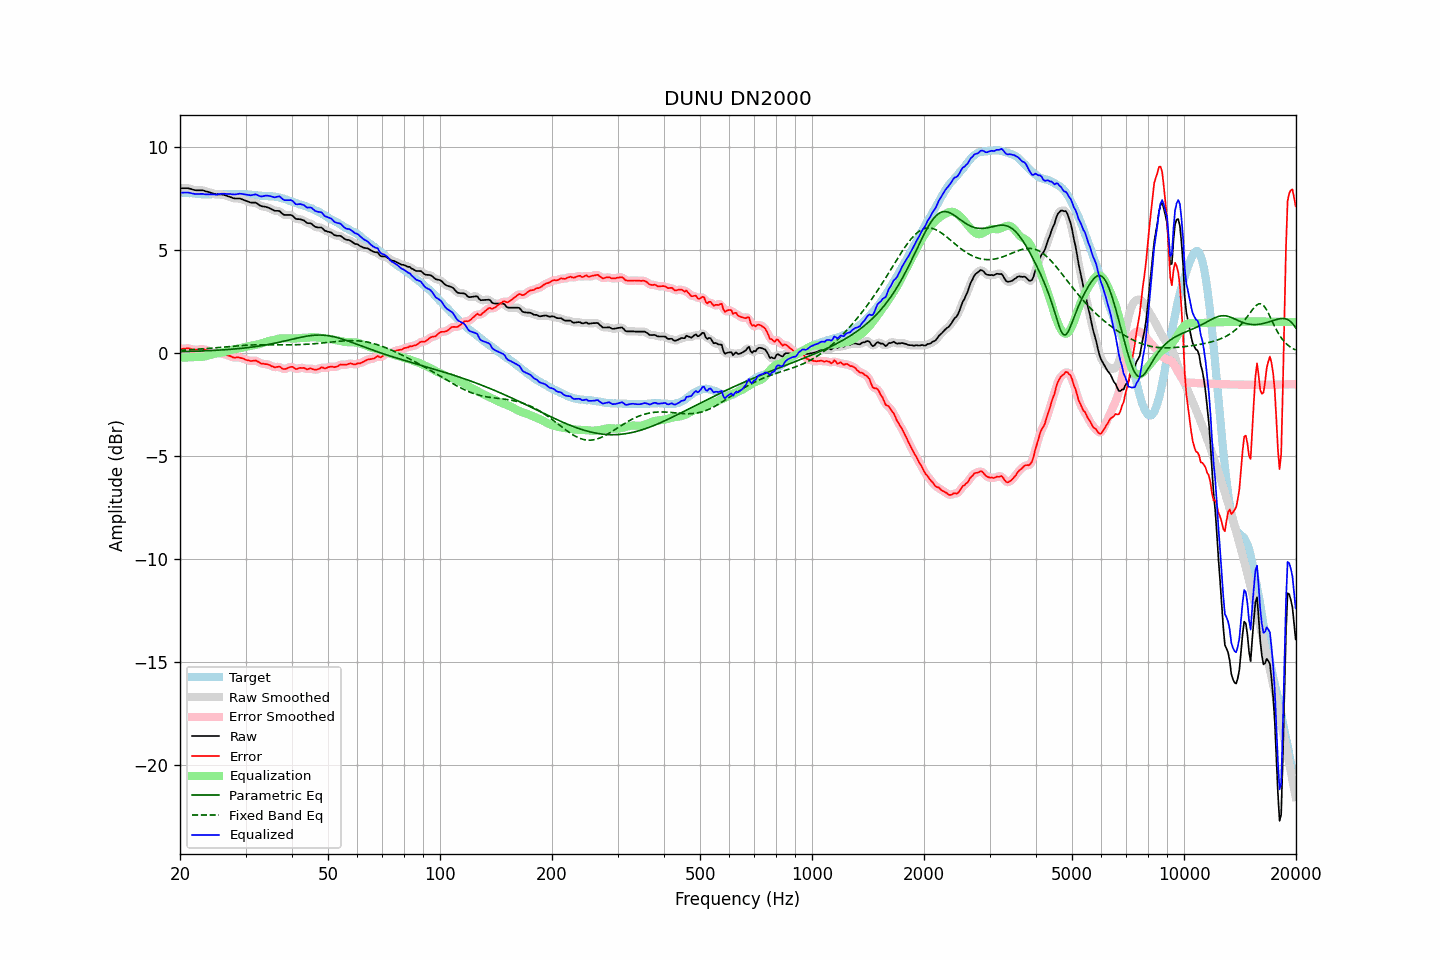

The file beside this chart, header and first rows:
frequency, raw, error, smoothed, error_smoothed, equalization, parametric_eq, fixed_band_eq, equalized_raw, equalized_smoothed, target
20.00, 8.01, 0.20, 8.01, 0.19, -0.22, 0.07, 0.14, 7.79, 7.79, 7.81
20.20, 8.01, 0.21, 8.01, 0.21, -0.22, 0.07, 0.14, 7.79, 7.79, 7.80
20.40, 8.01, 0.22, 8.01, 0.22, -0.21, 0.07, 0.15, 7.79, 7.80, 7.79
20.61, 8.01, 0.22, 8.01, 0.22, -0.21, 0.08, 0.15, 7.80, 7.80, 7.79
20.81, 8.01, 0.24, 8.01, 0.23, -0.21, 0.08, 0.15, 7.80, 7.80, 7.77
21.02, 8.01, 0.24, 8.00, 0.23, -0.21, 0.08, 0.16, 7.80, 7.80, 7.77
21.23, 7.99, 0.23, 7.99, 0.22, -0.20, 0.08, 0.16, 7.78, 7.79, 7.76
21.44, 7.97, 0.20, 7.97, 0.20, -0.20, 0.09, 0.17, 7.77, 7.77, 7.77
21.66, 7.94, 0.18, 7.94, 0.18, -0.19, 0.09, 0.17, 7.75, 7.75, 7.76
21.87, 7.92, 0.17, 7.92, 0.17, -0.19, 0.09, 0.18, 7.73, 7.73, 7.75
22.09, 7.91, 0.17, 7.91, 0.16, -0.18, 0.09, 0.18, 7.73, 7.73, 7.74
22.31, 7.91, 0.17, 7.91, 0.17, -0.18, 0.10, 0.19, 7.73, 7.73, 7.74
22.54, 7.91, 0.18, 7.91, 0.18, -0.18, 0.10, 0.20, 7.73, 7.73, 7.73
22.76, 7.91, 0.19, 7.91, 0.19, -0.18, 0.10, 0.20, 7.73, 7.73, 7.72
22.99, 7.91, 0.20, 7.90, 0.19, -0.17, 0.11, 0.21, 7.73, 7.73, 7.71
23.22, 7.89, 0.19, 7.89, 0.18, -0.17, 0.11, 0.21, 7.72, 7.72, 7.70
23.45, 7.86, 0.15, 7.86, 0.16, -0.15, 0.11, 0.22, 7.71, 7.71, 7.71
23.69, 7.84, 0.14, 7.84, 0.14, -0.13, 0.12, 0.23, 7.71, 7.71, 7.70
23.92, 7.82, 0.12, 7.81, 0.11, -0.11, 0.12, 0.23, 7.71, 7.71, 7.70
24.16, 7.79, 0.08, 7.79, 0.08, -0.08, 0.12, 0.24, 7.71, 7.71, 7.71
24.40, 7.77, 0.05, 7.76, 0.05, -0.06, 0.13, 0.25, 7.71, 7.71, 7.72
24.65, 7.74, 0.02, 7.74, 0.02, -0.04, 0.13, 0.25, 7.70, 7.70, 7.72
24.89, 7.72, -0.00, 7.72, 0.00, -0.02, 0.14, 0.26, 7.70, 7.70, 7.72
25.14, 7.71, -0.00, 7.71, -0.00, -0.00, 0.14, 0.27, 7.70, 7.71, 7.71
25.39, 7.71, -0.00, 7.71, -0.00, 0.01, 0.15, 0.28, 7.72, 7.72, 7.71
25.65, 7.71, -0.00, 7.71, -0.01, 0.02, 0.15, 0.28, 7.73, 7.73, 7.71
25.91, 7.71, -0.01, 7.70, -0.02, 0.03, 0.16, 0.29, 7.74, 7.74, 7.72
26.16, 7.69, -0.04, 7.69, -0.04, 0.05, 0.16, 0.30, 7.74, 7.74, 7.73
26.43, 7.67, -0.06, 7.67, -0.07, 0.07, 0.17, 0.30, 7.74, 7.73, 7.73
26.69, 7.64, -0.09, 7.64, -0.09, 0.09, 0.17, 0.31, 7.73, 7.73, 7.73
26.96, 7.61, -0.11, 7.61, -0.11, 0.12, 0.18, 0.32, 7.72, 7.73, 7.72
27.23, 7.59, -0.13, 7.58, -0.14, 0.14, 0.18, 0.33, 7.73, 7.72, 7.72
27.50, 7.56, -0.16, 7.56, -0.17, 0.16, 0.19, 0.33, 7.72, 7.72, 7.72
27.77, 7.53, -0.20, 7.53, -0.20, 0.18, 0.20, 0.34, 7.71, 7.71, 7.73
28.05, 7.51, -0.22, 7.51, -0.21, 0.19, 0.20, 0.35, 7.70, 7.71, 7.73
28.33, 7.51, -0.20, 7.51, -0.21, 0.20, 0.21, 0.35, 7.71, 7.71, 7.71
28.62, 7.51, -0.20, 7.51, -0.21, 0.22, 0.22, 0.36, 7.73, 7.73, 7.71
28.90, 7.51, -0.21, 7.50, -0.21, 0.23, 0.23, 0.36, 7.74, 7.74, 7.72
29.19, 7.49, -0.23, 7.49, -0.23, 0.25, 0.23, 0.37, 7.74, 7.74, 7.72
29.48, 7.46, -0.25, 7.46, -0.26, 0.27, 0.24, 0.38, 7.73, 7.73, 7.71
29.78, 7.43, -0.28, 7.43, -0.29, 0.29, 0.25, 0.38, 7.72, 7.72, 7.71
30.08, 7.40, -0.32, 7.40, -0.31, 0.31, 0.26, 0.38, 7.71, 7.71, 7.72
30.38, 7.37, -0.34, 7.37, -0.34, 0.32, 0.27, 0.39, 7.69, 7.69, 7.71
30.68, 7.34, -0.35, 7.34, -0.36, 0.34, 0.28, 0.39, 7.68, 7.68, 7.69
30.99, 7.31, -0.38, 7.32, -0.37, 0.35, 0.29, 0.40, 7.66, 7.67, 7.69
31.30, 7.31, -0.37, 7.31, -0.37, 0.37, 0.30, 0.40, 7.68, 7.68, 7.68
31.61, 7.31, -0.36, 7.31, -0.37, 0.38, 0.31, 0.40, 7.69, 7.69, 7.67
31.93, 7.31, -0.35, 7.30, -0.37, 0.40, 0.32, 0.40, 7.71, 7.70, 7.66
32.24, 7.27, -0.39, 7.26, -0.39, 0.42, 0.33, 0.40, 7.69, 7.68, 7.66
32.57, 7.21, -0.43, 7.21, -0.44, 0.44, 0.34, 0.41, 7.64, 7.65, 7.64
32.89, 7.16, -0.48, 7.16, -0.48, 0.46, 0.35, 0.41, 7.61, 7.62, 7.64
33.22, 7.13, -0.51, 7.13, -0.51, 0.48, 0.37, 0.41, 7.61, 7.61, 7.64
33.55, 7.12, -0.51, 7.12, -0.52, 0.50, 0.38, 0.41, 7.62, 7.62, 7.63
33.89, 7.11, -0.53, 7.10, -0.53, 0.53, 0.39, 0.41, 7.64, 7.64, 7.64
34.23, 7.09, -0.53, 7.09, -0.54, 0.56, 0.41, 0.41, 7.65, 7.65, 7.62
34.57, 7.06, -0.56, 7.06, -0.56, 0.58, 0.42, 0.41, 7.64, 7.64, 7.62
34.92, 7.03, -0.58, 7.03, -0.59, 0.60, 0.44, 0.41, 7.63, 7.63, 7.61
35.27, 6.99, -0.63, 6.99, -0.63, 0.62, 0.45, 0.41, 7.60, 7.60, 7.62
35.62, 6.95, -0.65, 6.95, -0.66, 0.63, 0.47, 0.41, 7.58, 7.58, 7.60
35.97, 6.91, -0.69, 6.92, -0.68, 0.65, 0.48, 0.41, 7.56, 7.57, 7.60
... 635 more rows
